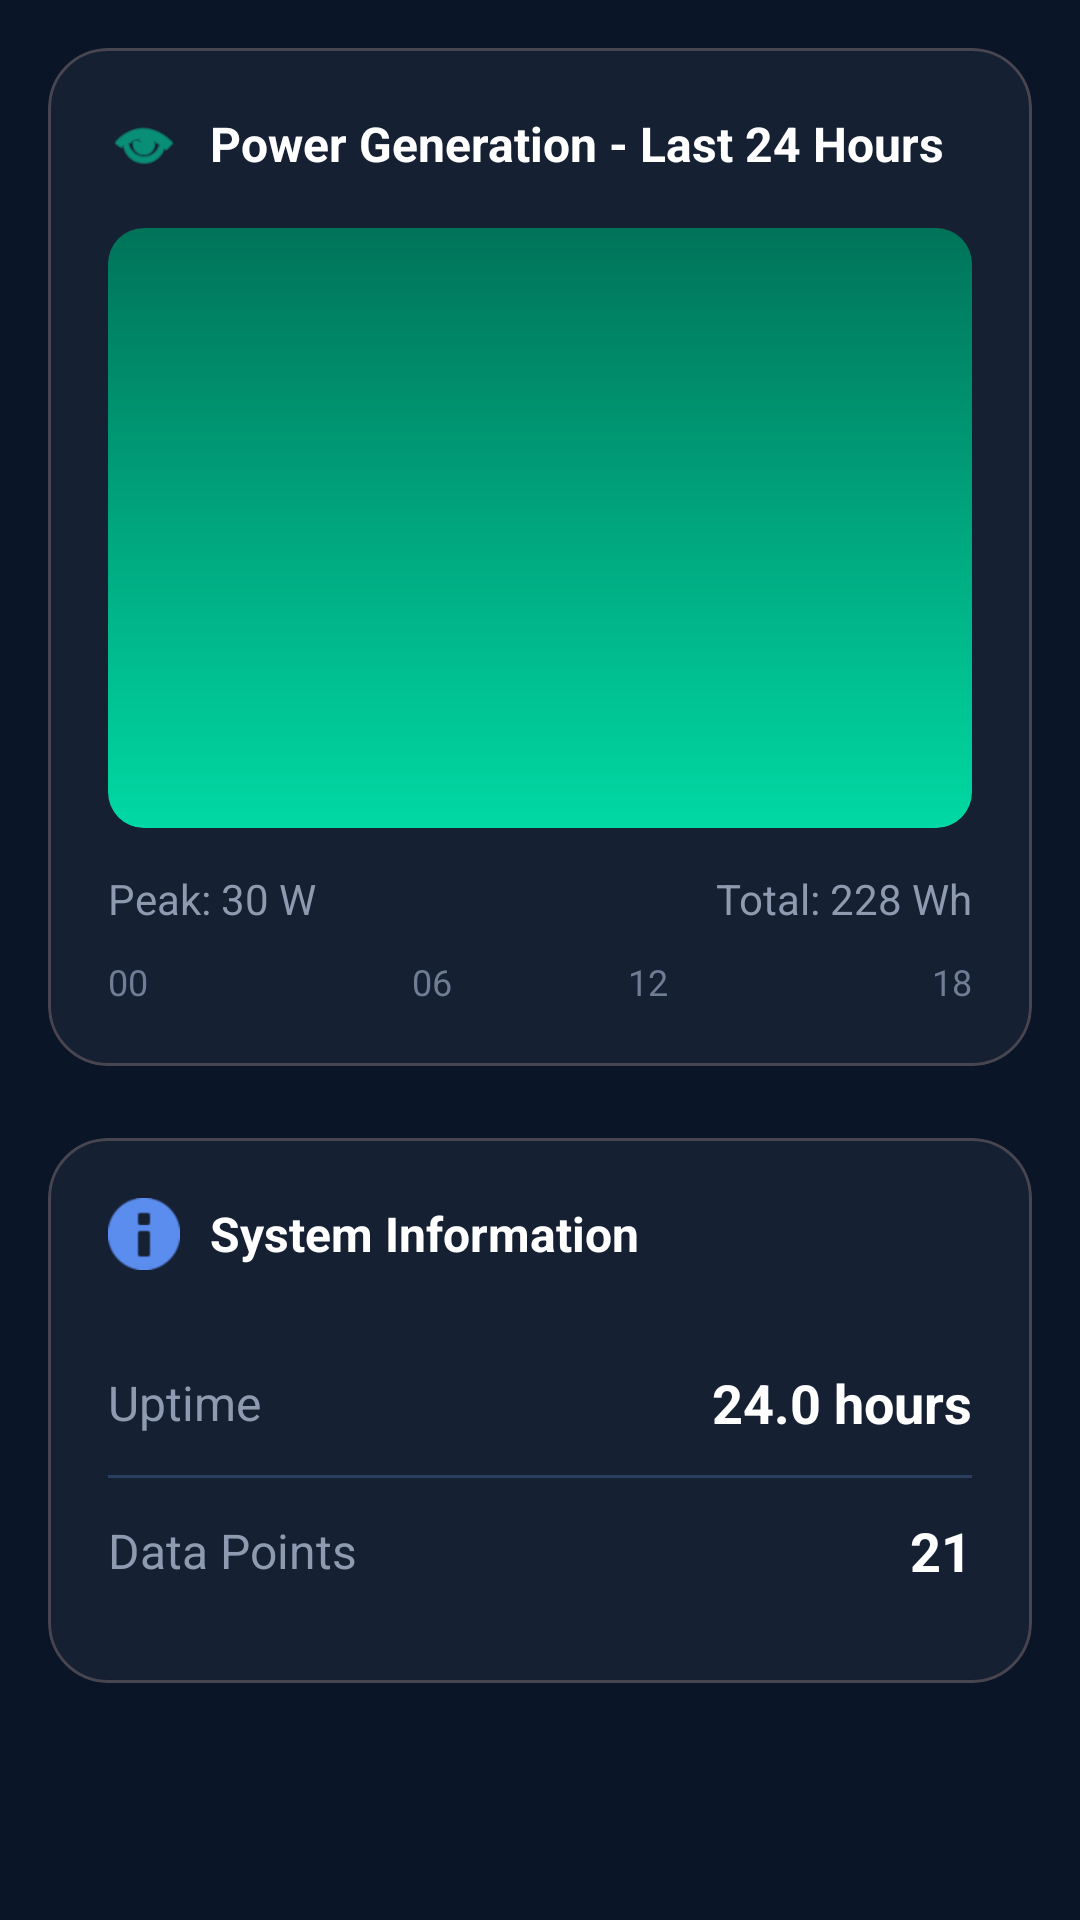

Android layout source for this screen:
<!-- AndroidManifest.xml: application theme Theme.Pergly -->
<!-- res/layout/fragment_history.xml -->
<?xml version="1.0" encoding="utf-8"?>
<ScrollView xmlns:android="http://schemas.android.com/apk/res/android"
    xmlns:app="http://schemas.android.com/apk/res-auto"
    android:layout_width="match_parent"
    android:layout_height="match_parent"
    android:background="#0A1628"
    android:fillViewport="true">

    <LinearLayout
        android:layout_width="match_parent"
        android:layout_height="wrap_content"
        android:orientation="vertical"
        android:padding="16dp">

        
        <com.google.android.material.card.MaterialCardView
            android:layout_width="match_parent"
            android:layout_height="wrap_content"
            android:layout_marginBottom="24dp"
            app:cardBackgroundColor="#162033"
            app:cardCornerRadius="20dp"
            app:cardElevation="0dp">

            <LinearLayout
                android:layout_width="match_parent"
                android:layout_height="wrap_content"
                android:orientation="vertical"
                android:padding="20dp">

                
                <LinearLayout
                    android:layout_width="wrap_content"
                    android:layout_height="wrap_content"
                    android:layout_marginBottom="16dp"
                    android:gravity="center_vertical"
                    android:orientation="horizontal">

                    <ImageView
                        android:layout_width="24dp"
                        android:layout_height="24dp"
                        android:layout_marginEnd="10dp"
                        android:src="@android:drawable/ic_menu_view"
                        app:tint="#00D9A3" />

                    <TextView
                        android:layout_width="wrap_content"
                        android:layout_height="wrap_content"
                        android:text="Power Generation - Last 24 Hours"
                        android:textColor="#FFFFFF"
                        android:textSize="16sp"
                        android:textStyle="bold" />
                </LinearLayout>

                
                <LinearLayout
                    android:id="@+id/chartPlaceholder"
                    android:layout_width="match_parent"
                    android:layout_height="200dp"
                    android:background="@drawable/chart_gradient"
                    android:gravity="bottom"
                    android:orientation="horizontal"
                    android:padding="12dp" />

                
                <LinearLayout
                    android:layout_width="match_parent"
                    android:layout_height="wrap_content"
                    android:layout_marginTop="14dp"
                    android:orientation="horizontal">

                    <TextView
                        android:id="@+id/peakPowerText"
                        android:layout_width="0dp"
                        android:layout_height="wrap_content"
                        android:layout_weight="1"
                        android:text="Peak: 30 W"
                        android:textColor="#8E9AAF"
                        android:textSize="14sp" />

                    <TextView
                        android:id="@+id/totalPowerText"
                        android:layout_width="wrap_content"
                        android:layout_height="wrap_content"
                        android:text="Total: 228 Wh"
                        android:textColor="#8E9AAF"
                        android:textSize="14sp" />
                </LinearLayout>

                
                <LinearLayout
                    android:layout_width="match_parent"
                    android:layout_height="wrap_content"
                    android:layout_marginTop="10dp"
                    android:orientation="horizontal">

                    <TextView
                        android:layout_width="0dp"
                        android:layout_height="wrap_content"
                        android:layout_weight="1"
                        android:text="00"
                        android:textColor="#6F7D95"
                        android:textSize="12sp" />

                    <TextView
                        android:layout_width="0dp"
                        android:layout_height="wrap_content"
                        android:layout_weight="1"
                        android:gravity="center"
                        android:text="06"
                        android:textColor="#6F7D95"
                        android:textSize="12sp" />

                    <TextView
                        android:layout_width="0dp"
                        android:layout_height="wrap_content"
                        android:layout_weight="1"
                        android:gravity="center"
                        android:text="12"
                        android:textColor="#6F7D95"
                        android:textSize="12sp" />

                    <TextView
                        android:layout_width="0dp"
                        android:layout_height="wrap_content"
                        android:layout_weight="1"
                        android:gravity="end"
                        android:text="18"
                        android:textColor="#6F7D95"
                        android:textSize="12sp" />
                </LinearLayout>

            </LinearLayout>
        </com.google.android.material.card.MaterialCardView>

        
        <com.google.android.material.card.MaterialCardView
            android:layout_width="match_parent"
            android:layout_height="wrap_content"
            app:cardBackgroundColor="#162033"
            app:cardCornerRadius="20dp"
            app:cardElevation="0dp">

            <LinearLayout
                android:layout_width="match_parent"
                android:layout_height="wrap_content"
                android:orientation="vertical"
                android:padding="20dp">

                
                <LinearLayout
                    android:layout_width="wrap_content"
                    android:layout_height="wrap_content"
                    android:layout_marginBottom="20dp"
                    android:gravity="center_vertical"
                    android:orientation="horizontal">

                    <ImageView
                        android:layout_width="24dp"
                        android:layout_height="24dp"
                        android:layout_marginEnd="10dp"
                        android:src="@android:drawable/ic_dialog_info"
                        app:tint="#5B8DEF" />

                    <TextView
                        android:layout_width="wrap_content"
                        android:layout_height="wrap_content"
                        android:text="System Information"
                        android:textColor="#FFFFFF"
                        android:textSize="16sp"
                        android:textStyle="bold" />
                </LinearLayout>

                
                <LinearLayout
                    android:layout_width="match_parent"
                    android:layout_height="wrap_content"
                    android:gravity="center_vertical"
                    android:orientation="horizontal"
                    android:paddingTop="12dp"
                    android:paddingBottom="12dp">

                    <TextView
                        android:layout_width="0dp"
                        android:layout_height="wrap_content"
                        android:layout_weight="1"
                        android:text="Uptime"
                        android:textColor="#8E9AAF"
                        android:textSize="16sp" />

                    <TextView
                        android:id="@+id/uptimeText"
                        android:layout_width="wrap_content"
                        android:layout_height="wrap_content"
                        android:text="24.0 hours"
                        android:textColor="#FFFFFF"
                        android:textSize="18sp"
                        android:textStyle="bold" />
                </LinearLayout>

                
                <View
                    android:layout_width="match_parent"
                    android:layout_height="1dp"
                    android:background="#2A3F5F" />

                
                <LinearLayout
                    android:layout_width="match_parent"
                    android:layout_height="wrap_content"
                    android:gravity="center_vertical"
                    android:orientation="horizontal"
                    android:paddingTop="12dp"
                    android:paddingBottom="12dp">

                    <TextView
                        android:layout_width="0dp"
                        android:layout_height="wrap_content"
                        android:layout_weight="1"
                        android:text="Data Points"
                        android:textColor="#8E9AAF"
                        android:textSize="16sp" />

                    <TextView
                        android:id="@+id/dataPointsText"
                        android:layout_width="wrap_content"
                        android:layout_height="wrap_content"
                        android:text="21"
                        android:textColor="#FFFFFF"
                        android:textSize="18sp"
                        android:textStyle="bold" />
                </LinearLayout>

            </LinearLayout>
        </com.google.android.material.card.MaterialCardView>

    </LinearLayout>
</ScrollView>
<!-- resources referenced by this layout -->
<resources>
  <!-- drawable chart_gradient (drawable) -->
  <?xml version="1.0" encoding="utf-8"?>
  <shape xmlns:android="http://schemas.android.com/apk/res/android"
      android:shape="rectangle">
      <gradient
          android:angle="90"
          android:startColor="#00D9A3"
          android:centerColor="#00A67E"
          android:endColor="#007359"
          android:type="linear" />
      <corners android:radius="12dp" />
  </shape>
  <style name="Theme.Pergly" parent="Theme.Material3.Dark.NoActionBar">
          <item name="colorPrimary">@color/primary</item>
          <item name="colorPrimaryVariant">@color/primary_dark</item>
          <item name="colorOnPrimary">@color/text_primary</item>
  
          <item name="colorSecondary">@color/accent</item>
          <item name="colorSecondaryVariant">@color/accent</item>
          <item name="colorOnSecondary">@color/text_primary</item>
  
          <item name="android:colorBackground">@color/background</item>
          <item name="colorSurface">@color/surface</item>
          <item name="colorOnSurface">@color/text_primary</item>
  
          <item name="colorError">@color/error</item>
  
          <item name="android:statusBarColor">@color/primary</item>
          <item name="android:navigationBarColor">@color/background</item>
      </style>
  <color name="primary">#0A1628</color>
  <color name="primary_dark">#050B14</color>
  <color name="text_primary">#FFFFFF</color>
  <color name="accent">#00D9A3</color>
  <color name="background">#0A1628</color>
  <color name="surface">#162033</color>
  <color name="error">#FF5252</color>
</resources>
